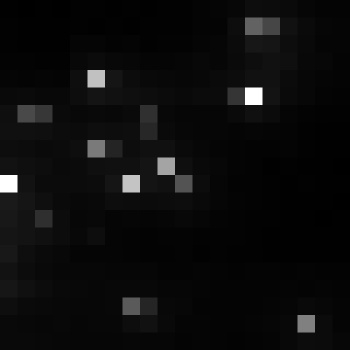

The table this chart was drawn from, first rows:
, xmin, ymin, lat, lon, area, perimeter, max_nanowatts, min_nanowatts, moonlight_illumination, clear_sky_confidence, mean_nanowatts
0, 778, 3086, -4.296, -4.296, 1.0, 0.0, 33.07, 0.8042, 11.82, 0.0, 4.69
